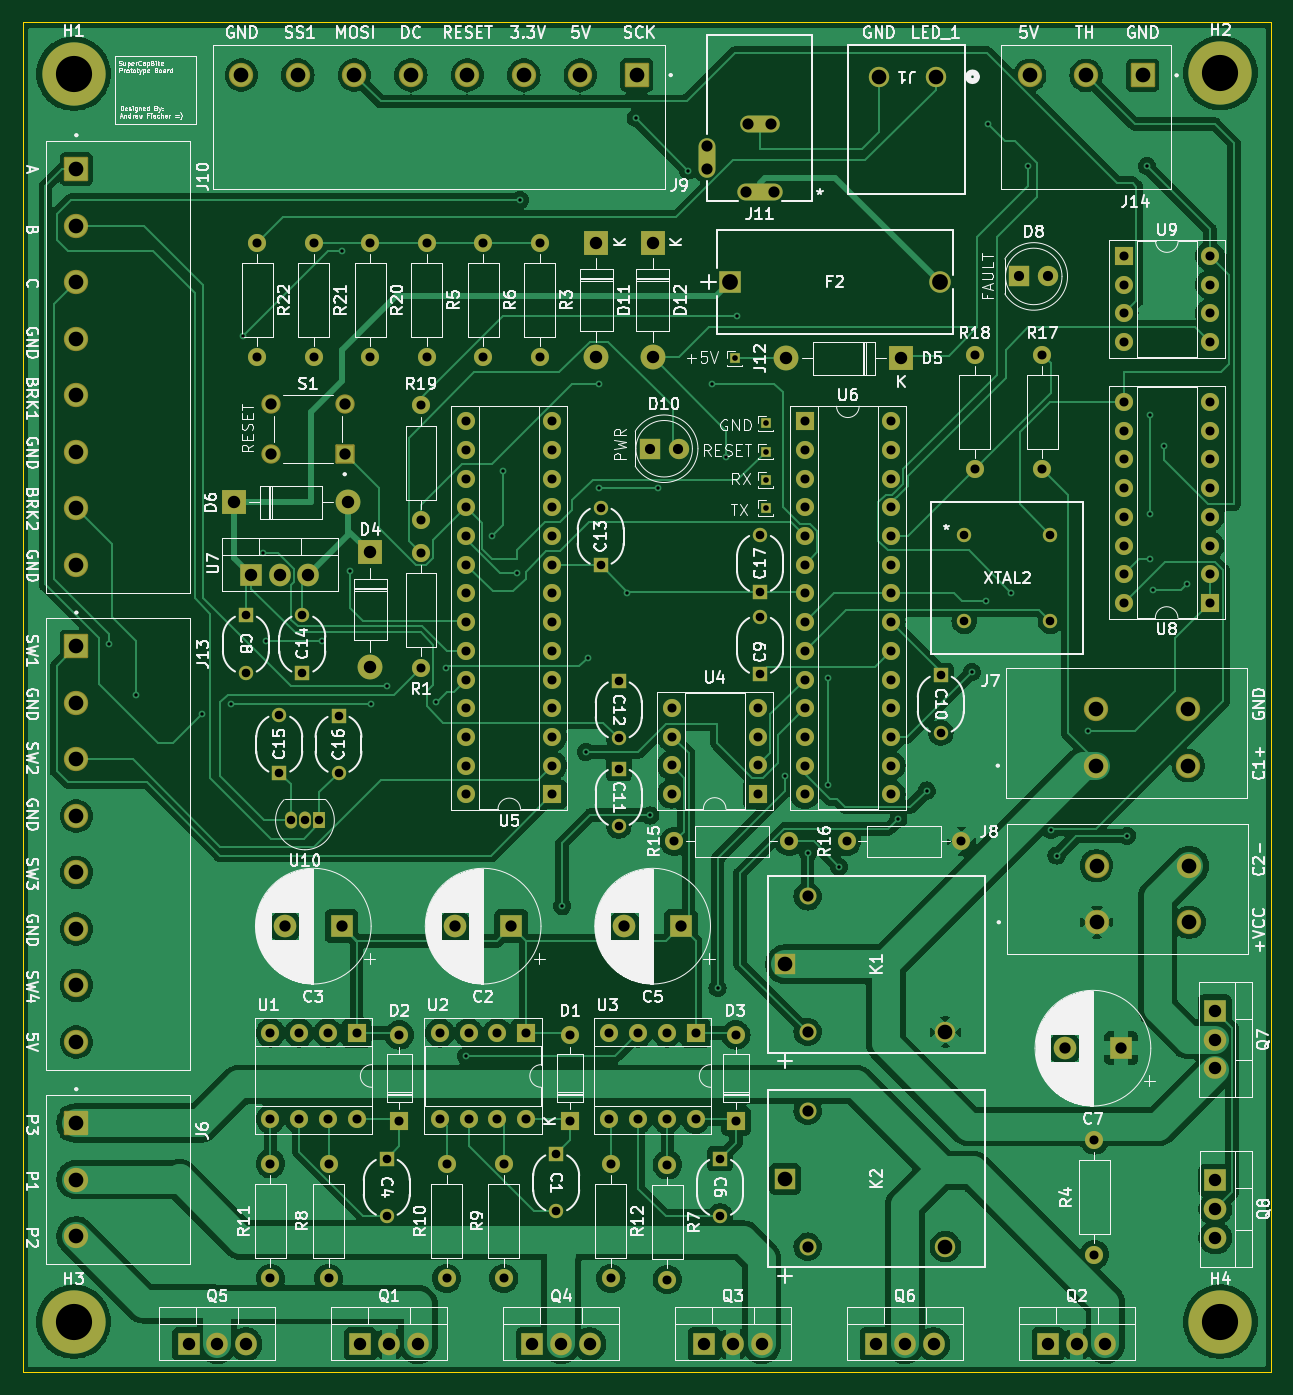
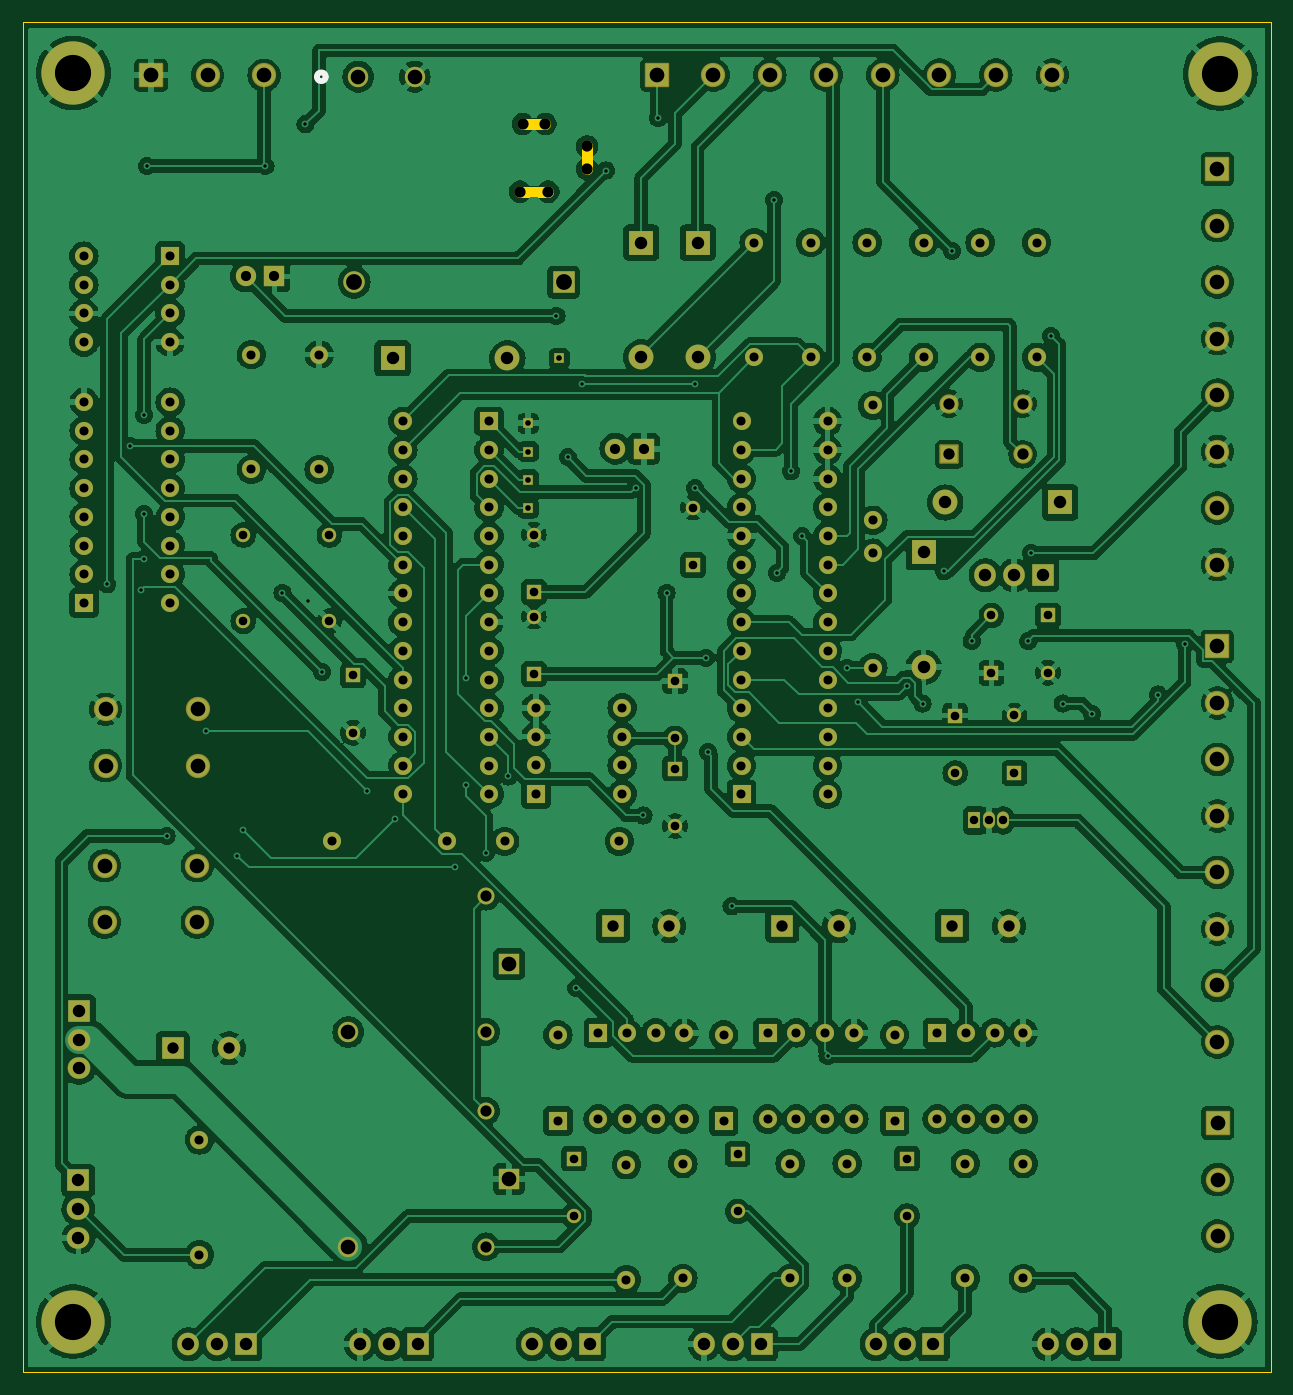
Circuit board: 11 layer files. Board 110.5 x 119.5 mm.
- bottom_copper: SuperCapacitorBike-B_Cu.gbr (494826 bytes)
- bottom_mask: SuperCapacitorBike-B_Mask.gbr (12577 bytes)
- paste: SuperCapacitorBike-B_Paste.gbr (476 bytes)
- bottom_silk: SuperCapacitorBike-B_Silkscreen.gbr (681 bytes)
- outline: SuperCapacitorBike-Edge_Cuts.gbr (869 bytes)
- top_copper: SuperCapacitorBike-F_Cu.gbr (249215 bytes)
- top_mask: SuperCapacitorBike-F_Mask.gbr (12757 bytes)
- paste: SuperCapacitorBike-F_Paste.gbr (676 bytes)
- top_silk: SuperCapacitorBike-F_Silkscreen.gbr (271429 bytes)
- drill: SuperCapacitorBike-NPTH.drl (447 bytes)
- drill: SuperCapacitorBike-PTH.drl (7079 bytes)

=== bottom_copper: SuperCapacitorBike-B_Cu.gbr (494826 bytes, source omitted) ===
=== bottom_mask: SuperCapacitorBike-B_Mask.gbr (12577 bytes, source omitted) ===
=== paste: SuperCapacitorBike-B_Paste.gbr ===
%TF.GenerationSoftware,KiCad,Pcbnew,8.0.3*%
%TF.CreationDate,2024-10-16T22:06:34-07:00*%
%TF.ProjectId,SuperCapacitorBike,53757065-7243-4617-9061-6369746f7242,rev?*%
%TF.SameCoordinates,Original*%
%TF.FileFunction,Paste,Bot*%
%TF.FilePolarity,Positive*%
%FSLAX46Y46*%
G04 Gerber Fmt 4.6, Leading zero omitted, Abs format (unit mm)*
G04 Created by KiCad (PCBNEW 8.0.3) date 2024-10-16 22:06:34*
%MOMM*%
%LPD*%
G01*
G04 APERTURE LIST*
G04 APERTURE END LIST*
M02*

=== bottom_silk: SuperCapacitorBike-B_Silkscreen.gbr ===
%TF.GenerationSoftware,KiCad,Pcbnew,8.0.3*%
%TF.CreationDate,2024-10-16T22:06:34-07:00*%
%TF.ProjectId,SuperCapacitorBike,53757065-7243-4617-9061-6369746f7242,rev?*%
%TF.SameCoordinates,Original*%
%TF.FileFunction,Legend,Bot*%
%TF.FilePolarity,Positive*%
%FSLAX46Y46*%
G04 Gerber Fmt 4.6, Leading zero omitted, Abs format (unit mm)*
G04 Created by KiCad (PCBNEW 8.0.3) date 2024-10-16 22:06:34*
%MOMM*%
%LPD*%
G01*
G04 APERTURE LIST*
%ADD10C,0.508000*%
G04 APERTURE END LIST*
D10*
%TO.C,J1*%
X109689600Y-33830000D02*
G75*
G02*
X108927600Y-33830000I-381000J0D01*
G01*
X108927600Y-33830000D02*
G75*
G02*
X109689600Y-33830000I381000J0D01*
G01*
%TD*%
M02*

=== outline: SuperCapacitorBike-Edge_Cuts.gbr ===
%TF.GenerationSoftware,KiCad,Pcbnew,8.0.3*%
%TF.CreationDate,2024-10-16T22:06:34-07:00*%
%TF.ProjectId,SuperCapacitorBike,53757065-7243-4617-9061-6369746f7242,rev?*%
%TF.SameCoordinates,Original*%
%TF.FileFunction,Profile,NP*%
%FSLAX46Y46*%
G04 Gerber Fmt 4.6, Leading zero omitted, Abs format (unit mm)*
G04 Created by KiCad (PCBNEW 8.0.3) date 2024-10-16 22:06:34*
%MOMM*%
%LPD*%
G01*
G04 APERTURE LIST*
%TA.AperFunction,Profile*%
%ADD10C,0.050000*%
%TD*%
%TA.AperFunction,Profile*%
%ADD11C,0.990600*%
%TD*%
G04 APERTURE END LIST*
D10*
X25250000Y-29000000D02*
X135750000Y-29000000D01*
X135750000Y-148500000D01*
X25250000Y-148500000D01*
X25250000Y-29000000D01*
D11*
%TO.C,J11*%
X85777250Y-42003560D02*
X85777250Y-39996960D01*
X89218950Y-44000000D02*
X91733550Y-44000000D01*
X89472950Y-38000520D02*
X91479550Y-38000520D01*
%TD*%
M02*

=== top_copper: SuperCapacitorBike-F_Cu.gbr (249215 bytes, source omitted) ===
=== top_mask: SuperCapacitorBike-F_Mask.gbr (12757 bytes, source omitted) ===
=== paste: SuperCapacitorBike-F_Paste.gbr ===
%TF.GenerationSoftware,KiCad,Pcbnew,8.0.3*%
%TF.CreationDate,2024-10-16T22:06:34-07:00*%
%TF.ProjectId,SuperCapacitorBike,53757065-7243-4617-9061-6369746f7242,rev?*%
%TF.SameCoordinates,Original*%
%TF.FileFunction,Paste,Top*%
%TF.FilePolarity,Positive*%
%FSLAX46Y46*%
G04 Gerber Fmt 4.6, Leading zero omitted, Abs format (unit mm)*
G04 Created by KiCad (PCBNEW 8.0.3) date 2024-10-16 22:06:34*
%MOMM*%
%LPD*%
G01*
G04 APERTURE LIST*
%ADD10O,4.013200X1.498600*%
%ADD11O,3.505200X1.498600*%
%ADD12O,1.498600X3.505200*%
G04 APERTURE END LIST*
D10*
%TO.C,J11*%
X90476250Y-44000000D03*
D11*
X90476250Y-38000520D03*
D12*
X85777250Y-41000260D03*
%TD*%
M02*

=== top_silk: SuperCapacitorBike-F_Silkscreen.gbr (271429 bytes, source omitted) ===
=== drill: SuperCapacitorBike-NPTH.drl ===
M48
; DRILL file {KiCad 8.0.3} date 2024-10-16T22:06:40-0700
; FORMAT={-:-/ absolute / inch / decimal}
; #@! TF.CreationDate,2024-10-16T22:06:40-07:00
; #@! TF.GenerationSoftware,Kicad,Pcbnew,8.0.3
; #@! TF.FileFunction,NonPlated,1,2,NPTH
FMAT,2
INCH
; #@! TA.AperFunction,NonPlated,NPTH,ComponentDrill
T1C0.0390
%
G90
G05
T1
X3.3771Y-1.5747
X3.3771Y-1.6537
X3.5126Y-1.7323
X3.5226Y-1.4961
X3.6016Y-1.4961
X3.6116Y-1.7323
M30

=== drill: SuperCapacitorBike-PTH.drl (7079 bytes, source omitted) ===
